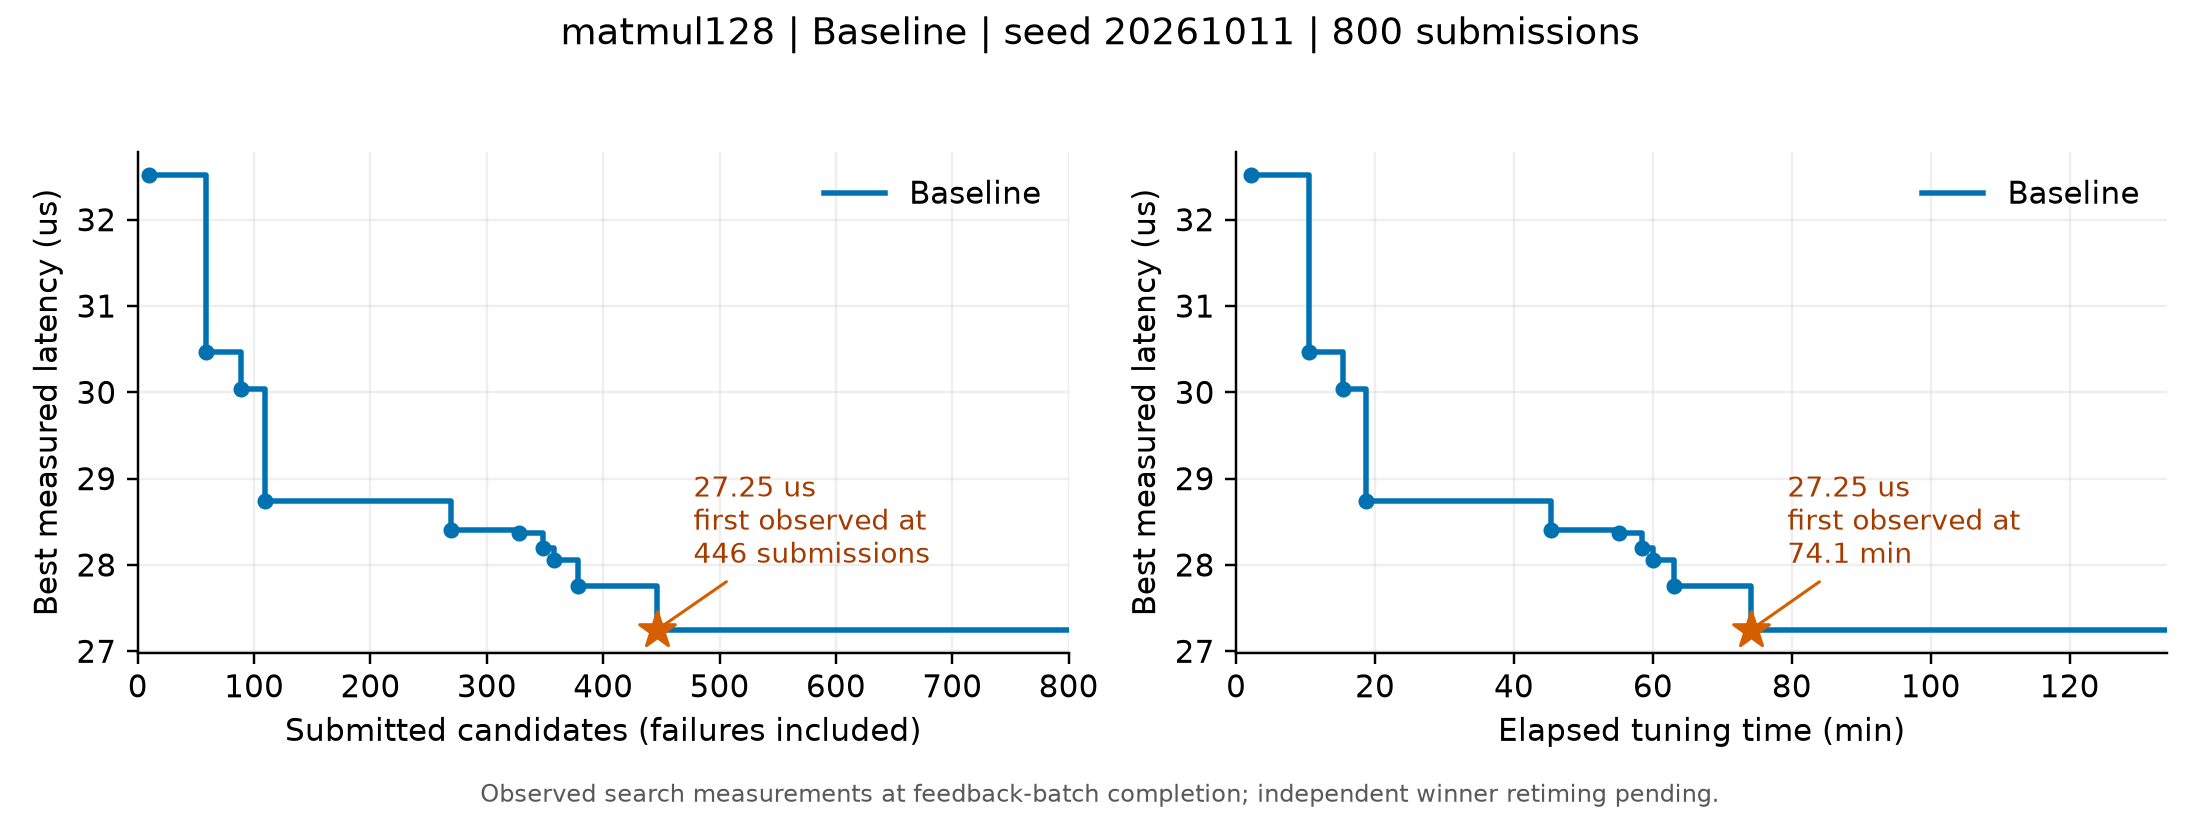

The table this chart was drawn from, first rows:
submitted, finite, best_us, tune_s
10, 10, 32.52, 124.9
20, 20, 32.52, 241.6
30, 30, 32.52, 340.5
40, 40, 32.52, 435.2
49, 49, 32.52, 527
59, 59, 30.47, 632.3
69, 69, 30.47, 726.9
79, 79, 30.47, 828.7
89, 89, 30.04, 920.6
99, 99, 30.04, 1020
109, 109, 28.74, 1119
119, 119, 28.74, 1231
129, 129, 28.74, 1331
139, 139, 28.74, 1427
149, 149, 28.74, 1538
159, 159, 28.74, 1640
169, 169, 28.74, 1734
179, 179, 28.74, 1823
189, 189, 28.74, 1924
199, 199, 28.74, 2024
209, 209, 28.74, 2123
219, 219, 28.74, 2211
229, 229, 28.74, 2318
239, 239, 28.74, 2417
249, 249, 28.74, 2518
259, 259, 28.74, 2612
269, 269, 28.41, 2722
278, 278, 28.41, 2812
288, 288, 28.41, 2899
298, 298, 28.41, 3009
308, 308, 28.41, 3110
318, 318, 28.41, 3220
328, 328, 28.37, 3310
338, 338, 28.37, 3415
348, 348, 28.2, 3509
358, 358, 28.06, 3601
368, 368, 28.06, 3695
378, 378, 27.76, 3783
388, 388, 27.76, 3879
397, 397, 27.76, 3972
407, 407, 27.76, 4065
417, 417, 27.76, 4163
427, 427, 27.76, 4251
437, 437, 27.76, 4352
446, 446, 27.25, 4445
456, 456, 27.25, 4533
466, 466, 27.25, 4636
476, 476, 27.25, 4755
486, 486, 27.25, 4855
496, 496, 27.25, 4949
506, 506, 27.25, 5052
516, 516, 27.25, 5145
526, 526, 27.25, 5253
536, 536, 27.25, 5358
546, 546, 27.25, 5456
556, 556, 27.25, 5554
566, 566, 27.25, 5660
576, 576, 27.25, 5755
586, 586, 27.25, 5854
596, 596, 27.25, 5943
... 21 more rows
